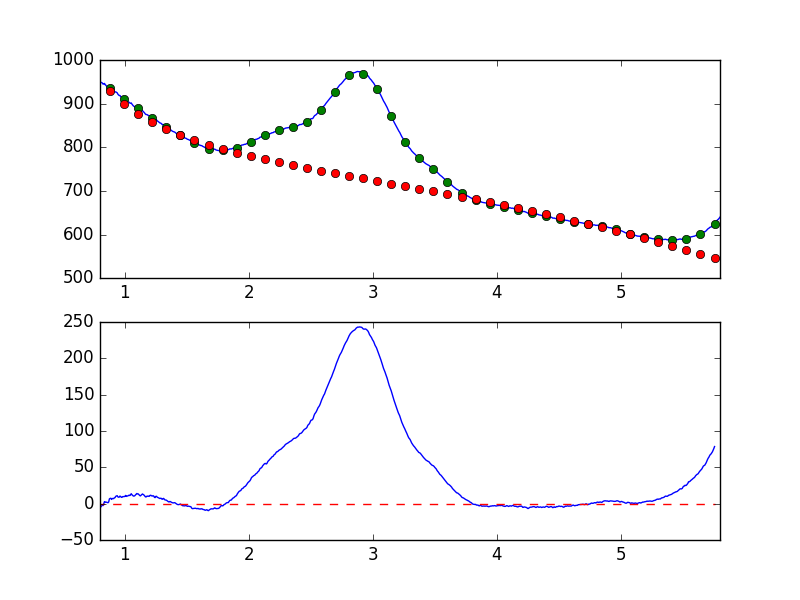

The data file committed next to this chart (first rows):
7.681951752392544019e-01, -8.787483566807395619e+00
7.738631750302433776e-01, -8.663821540968797308e+00
7.795311748212323533e-01, -6.639052695337454679e+00
7.851991746122213289e-01, -5.758063398887429685e+00
7.908671744032103046e-01, -5.545110137779602155e+00
7.965351741941992803e-01, -4.314610530988147730e+00
8.022031739851883669e-01, -5.593628681861787300e+00
8.078711737761772316e-01, -4.095141779686855443e+00
8.135391735671662072e-01, -2.938743224687641487e+00
8.192071733581552939e-01, -1.968940967868547887e+00
8.248751731491442696e-01, -2.675323526641477656e+00
8.305431729401332452e-01, -7.708146919878799963e-02
8.362111727311222209e-01, 2.786697175329550191e+00
8.418791725221110855e-01, 1.831453186406747591e+00
8.475471723131001722e-01, 2.133577050527833308e+00
8.532151721040891479e-01, 1.920032984656927511e+00
8.588831718950781235e-01, 1.511657276069513500e+00
8.645511716860672102e-01, 1.257545489385620385e+00
8.702191714770560749e-01, 2.352252173600618335e+00
8.758871712680450505e-01, 6.592199553489876962e+00
8.815551710590340262e-01, 7.126654092111721184e+00
8.872231708500230019e-01, 7.433366642927694556e+00
8.928911706410120885e-01, 5.777658433521537518e+00
8.985591704320010642e-01, 7.003029906099754953e+00
9.042271702229900399e-01, 7.075295955994761243e+00
9.098951700139790155e-01, 6.820134759787947587e+00
9.155631698049678802e-01, 7.892326056561842051e+00
9.212311695959569668e-01, 8.306695972116358462e+00
9.268991693869459425e-01, 1.003162287834652489e+01
9.325671691779349182e-01, 1.044246756902180095e+01
9.382351689689240049e-01, 1.096445656056744156e+01
9.439031687599129805e-01, 9.320301720971770010e+00
9.495711685509018452e-01, 8.804003980723109635e+00
9.552391683418909318e-01, 8.983612121872056377e+00
9.609071681328797965e-01, 1.039220178193818356e+01
9.665751679238688832e-01, 9.704694301565609749e+00
9.722431677148579698e-01, 8.656313755773908269e+00
9.779111675058468345e-01, 8.772323282082538753e+00
9.835791672968358101e-01, 9.717512385198460834e+00
9.892471670878246748e-01, 9.648797034672270456e+00
9.949151668788137615e-01, 9.832956481304563567e+00
1.000583166669802848e+00, 9.880187309526718309e+00
1.006251166460791602e+00, 1.131280758672903630e+01
1.011919166251780799e+00, 9.947846659244646617e+00
1.017587166042769553e+00, 1.045566639293735989e+01
1.023255165833758751e+00, 1.047885765757882837e+01
1.028923165624747726e+00, 1.110190585418956744e+01
1.034591165415736702e+00, 1.170214306347759248e+01
1.040259165206725678e+00, 1.112681103411989625e+01
1.045927164997714431e+00, 1.186792690541824413e+01
1.051595164788703629e+00, 1.365572803151883363e+01
1.057263164579692605e+00, 1.232341807516115750e+01
1.062931164370681802e+00, 1.148252101158436744e+01
1.068599164161670556e+00, 1.048320827696511515e+01
1.074267163952659310e+00, 1.040941595591846180e+01
1.079935163743648507e+00, 1.081041216430867280e+01
1.085603163534637483e+00, 1.195702263518762720e+01
1.091271163325626681e+00, 1.290876939067015883e+01
1.096939163116615434e+00, 1.393415882787007831e+01
1.102607162907604632e+00, 1.340020808609006053e+01
1.108275162698593386e+00, 1.340544065228777981e+01
... 839 more rows
